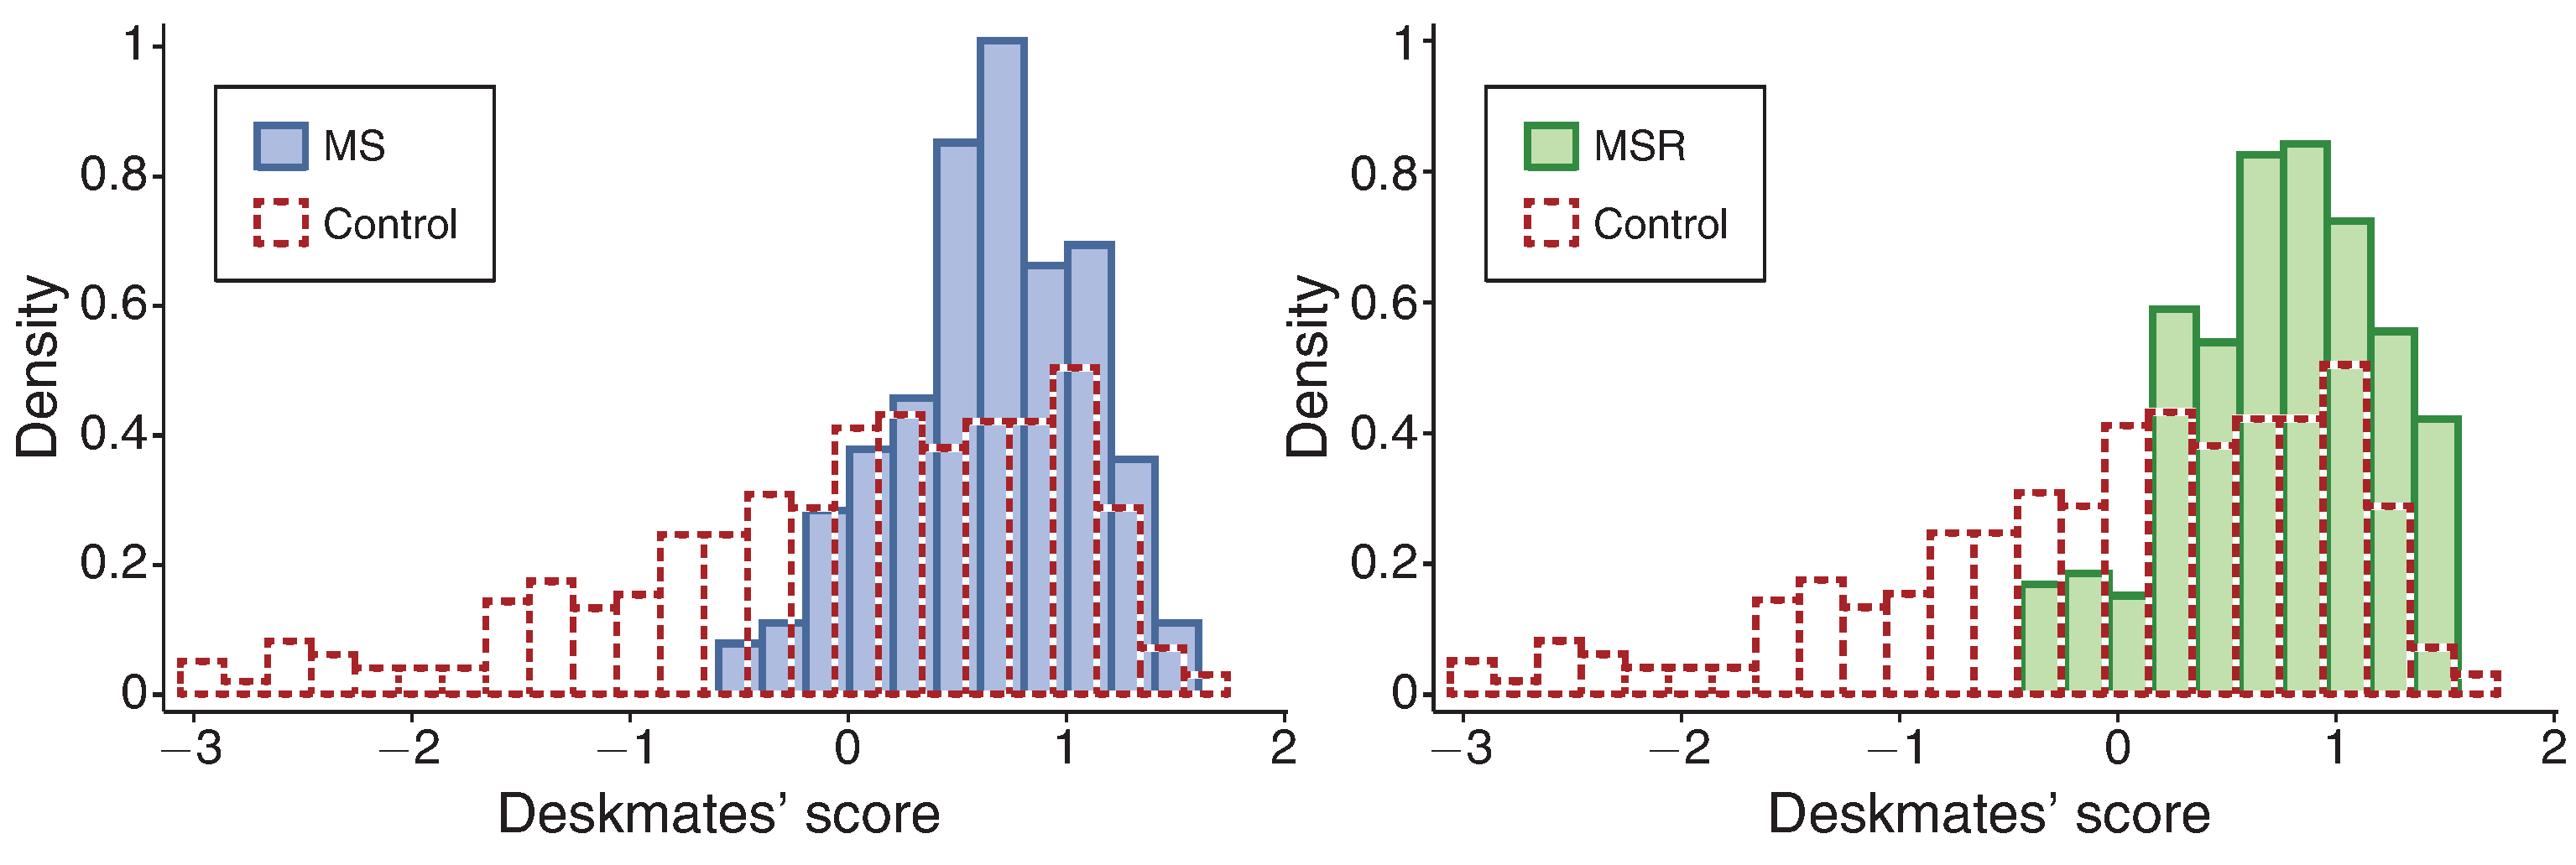

Source data for this figure (header and first rows):
Type-1, Type-2, Subplot Value, Value
-0.6 - -0.4, MS, MS, 0.07831
-0.4 - -0.2, MS, MS, 0.1104
-0.2 - 0, MS, MS, 0.2831
0 - 0.2, MS, MS, 0.3775
0.2 - 0.4, MS, MS, 0.4558
0.4 - 0.6, MS, MS, 0.8514
0.6 - 0.8, MS, MS, 1.008
0.8 - 1, MS, MS, 0.6606
1 - 1.2, MS, MS, 0.6928
1.2 - 1.4, MS, MS, 0.3614
1.4 - 1.6, MS, MS, 0.1104
-3 - -2.8, Control, MS, 0.0502
-2.8 - -2.6, Control, MS, 0.02008
-2.6 - -2.4, Control, MS, 0.08233
-2.4 - -2.2, Control, MS, 0.06225
-2.2 - -2, Control, MS, 0.04016
-2 - -1.8, Control, MS, 0.04016
-1.8 - -1.6, Control, MS, 0.04016
-1.6 - -1.4, Control, MS, 0.1426
-1.4 - -1.2, Control, MS, 0.1727
-1.2 - -1, Control, MS, 0.1325
-1 - -0.8, Control, MS, 0.1526
-0.8 - -0.6, Control, MS, 0.245
-0.6 - -0.4, Control, MS, 0.245
-0.4 - -0.2, Control, MS, 0.3072
-0.2 - 0, Control, MS, 0.2871
0 - 0.2, Control, MS, 0.4096
0.2 - 0.4, Control, MS, 0.4297
0.4 - 0.6, Control, MS, 0.3795
0.6 - 0.8, Control, MS, 0.4217
0.8 - 1, Control, MS, 0.4217
1 - 1.2, Control, MS, 0.502
1.2 - 1.4, Control, MS, 0.2871
1.4 - 1.6, Control, MS, 0.07229
1.6 - 1.8, Control, MS, 0.03012
-0.4 - -0.2, MSR, MSR, 0.167
-0.2 - 0, MSR, MSR, 0.1849
0 - 0.2, MSR, MSR, 0.1511
0.2 - 0.4, MSR, MSR, 0.5885
0.4 - 0.6, MSR, MSR, 0.5388
0.6 - 0.8, MSR, MSR, 0.8231
0.8 - 1, MSR, MSR, 0.839
1 - 1.2, MSR, MSR, 0.7217
1.2 - 1.4, MSR, MSR, 0.5547
1.4 - 1.6, MSR, MSR, 0.4195
-3 - -2.8, Control, MSR, 0.0497
-2.8 - -2.6, Control, MSR, 0.01988
-2.6 - -2.4, Control, MSR, 0.08151
-2.4 - -2.2, Control, MSR, 0.05964
-2.2 - -2, Control, MSR, 0.03976
-2 - -1.8, Control, MSR, 0.03976
-1.8 - -1.6, Control, MSR, 0.03976
-1.6 - -1.4, Control, MSR, 0.1431
-1.4 - -1.2, Control, MSR, 0.173
-1.2 - -1, Control, MSR, 0.1332
-1 - -0.8, Control, MSR, 0.1531
-0.8 - -0.6, Control, MSR, 0.2445
-0.6 - -0.4, Control, MSR, 0.2445
-0.4 - -0.2, Control, MSR, 0.3082
-0.2 - 0, Control, MSR, 0.2863
... 9 more rows
